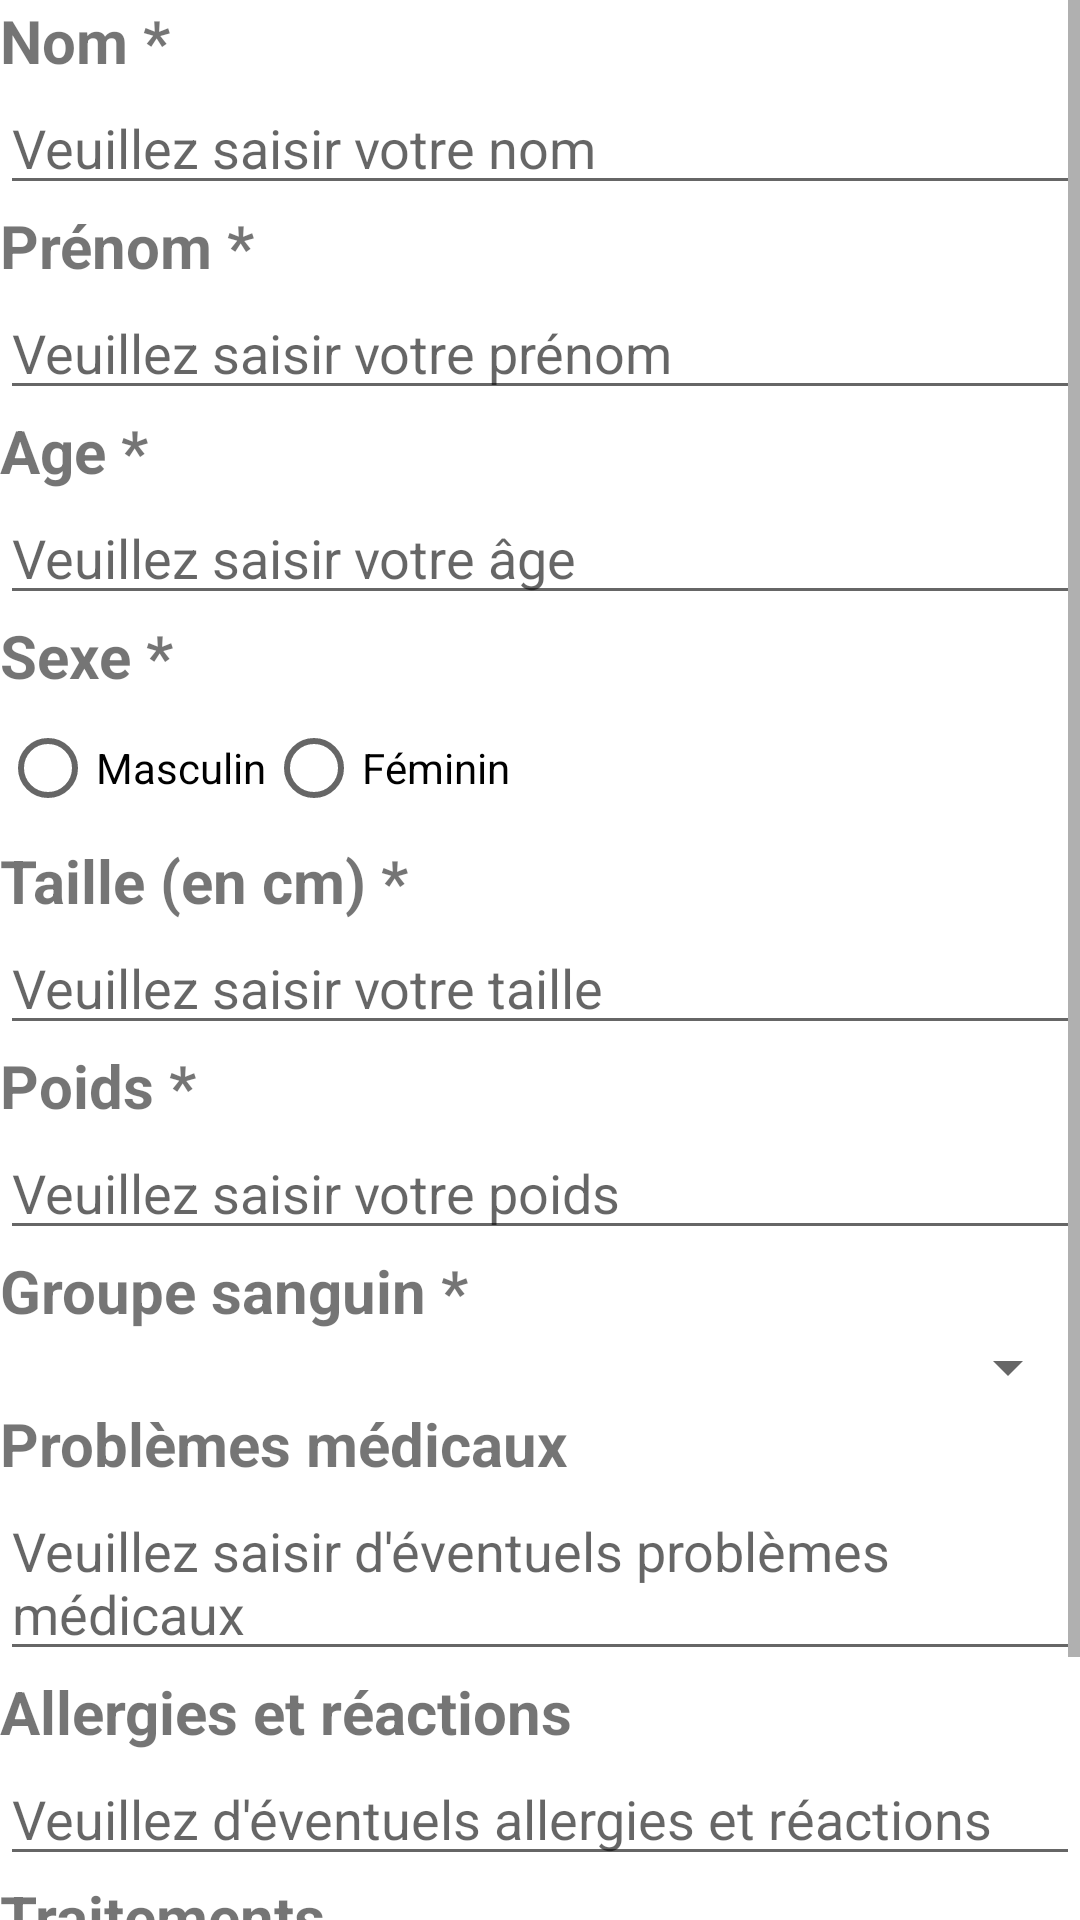

Reconstruct the res/layout file that produces this screen, plus the resources it refers to.
<!-- AndroidManifest.xml: application theme Theme.SOSCall -->
<!-- res/layout/activity_3.xml -->
<?xml version="1.0" encoding="utf-8"?>
<androidx.constraintlayout.widget.ConstraintLayout xmlns:android="http://schemas.android.com/apk/res/android"
    xmlns:app="http://schemas.android.com/apk/res-auto"
    xmlns:tools="http://schemas.android.com/tools"
    android:layout_width="match_parent"
    android:layout_height="match_parent"
    tools:context=".Activity_3">

    <ScrollView xmlns:android="http://schemas.android.com/apk/res/android"
        android:layout_width="match_parent"
        android:layout_height="match_parent">

    <LinearLayout
        android:layout_width="fill_parent"
        android:layout_height="wrap_content"
        android:orientation="vertical">

        <TextView
            android:layout_width="match_parent"
            android:layout_height="match_parent"
            android:textSize="20dp"
            android:textStyle="bold"
            android:text="Nom *"/>

        <EditText
            android:id="@+id/saisie1"
            android:layout_width="match_parent"
            android:layout_height="wrap_content"
            android:hint="Veuillez saisir votre nom"/>



        <TextView
            android:layout_width="match_parent"
            android:layout_height="match_parent"
            android:textStyle="bold"
            android:textSize="20dp"
            android:text="Prénom *"/>

        <EditText
            android:id="@+id/saisie2"
            android:layout_width="match_parent"
            android:layout_height="wrap_content"
            android:hint="Veuillez saisir votre prénom"/>


        <TextView
            android:layout_width="match_parent"
            android:layout_height="match_parent"
            android:textStyle="bold"
            android:textSize="20dp"
            android:text="Age *"/>

        <EditText
            android:id="@+id/saisie3"
            android:layout_width="match_parent"
            android:layout_height="wrap_content"
            android:hint="Veuillez saisir votre âge"/>


        <TextView
            android:layout_width="match_parent"
            android:layout_height="match_parent"
            android:textStyle="bold"
            android:textSize="20dp"
            android:text="Sexe *"/>
        <RadioGroup
            android:layout_width="match_parent"
            android:layout_height="wrap_content"
            android:orientation="horizontal">

            <RadioButton
                android:layout_width="wrap_content"
                android:layout_height="wrap_content"
                android:text="Masculin"/>
            <RadioButton
                android:layout_width="wrap_content"
                android:layout_height="wrap_content"
                android:text="Féminin"/>

        </RadioGroup>


        <TextView
            android:layout_width="match_parent"
            android:layout_height="match_parent"
            android:textStyle="bold"
            android:textSize="20dp"
            android:text="Taille (en cm) *"/>

        <EditText
            android:id="@+id/saisie4"
            android:layout_width="match_parent"
            android:layout_height="wrap_content"
            android:hint="Veuillez saisir votre taille"/>


        <TextView
            android:layout_width="match_parent"
            android:layout_height="match_parent"
            android:textStyle="bold"
            android:textSize="20dp"
            android:text="Poids *"/>

        <EditText
            android:id="@+id/saisie5"
            android:layout_width="match_parent"
            android:layout_height="wrap_content"
            android:hint="Veuillez saisir votre poids"/>


        <TextView
            android:layout_width="match_parent"
            android:layout_height="match_parent"
            android:textStyle="bold"
            android:textSize="20dp"
            android:text="Groupe sanguin *"/>

        <Spinner
            android:id="@+id/groupeS"
            android:layout_width="match_parent"
            android:layout_height="wrap_content" />


        <TextView
            android:layout_width="match_parent"
            android:layout_height="match_parent"
            android:textStyle="bold"
            android:textSize="20dp"
            android:text="Problèmes médicaux"/>

        <EditText
            android:id="@+id/saisie6"
            android:layout_width="match_parent"
            android:layout_height="wrap_content"
            android:hint="Veuillez saisir d'éventuels problèmes médicaux"/>


        <TextView
            android:layout_width="match_parent"
            android:layout_height="match_parent"
            android:textStyle="bold"
            android:textSize="20dp"
            android:text="Allergies et réactions"/>

        <EditText
            android:id="@+id/saisie7"
            android:layout_width="match_parent"
            android:layout_height="wrap_content"
            android:hint="Veuillez d'éventuels allergies et réactions"/>



        <TextView
            android:layout_width="match_parent"
            android:layout_height="match_parent"
            android:textStyle="bold"
            android:textSize="20dp"
            android:text="Traitements"/>

        <EditText
            android:id="@+id/saisie8"
            android:layout_width="match_parent"
            android:layout_height="wrap_content"
            android:inputType="text"
            android:hint="Veuillez entrer d'éventuels traitements"/>


        <Button
            android:id="@+id/bouton_confirmer"
            android:layout_width="match_parent"
            android:layout_height="wrap_content"
            android:text="Confirmer"/>

    </LinearLayout>

    </ScrollView>

</androidx.constraintlayout.widget.ConstraintLayout>
<!-- resources referenced by this layout -->
<resources>
  <style name="Theme.SOSCall" parent="Theme.MaterialComponents.DayNight.DarkActionBar">
          
          <item name="colorPrimary">@color/purple_500</item>
          <item name="colorPrimaryVariant">@color/purple_700</item>
          <item name="colorOnPrimary">@color/white</item>
          
          <item name="colorSecondary">@color/teal_200</item>
          <item name="colorSecondaryVariant">@color/teal_700</item>
          <item name="colorOnSecondary">@color/black</item>
          
          <item name="android:statusBarColor" tools:targetApi="l">?attr/colorPrimaryVariant</item>
          
      </style>
  <color name="purple_500">#FF6200EE</color>
  <color name="purple_700">#FF3700B3</color>
  <color name="white">#FFFFFFFF</color>
  <color name="teal_200">#FF03DAC5</color>
  <color name="teal_700">#FF018786</color>
  <color name="black">#FF000000</color>
</resources>
